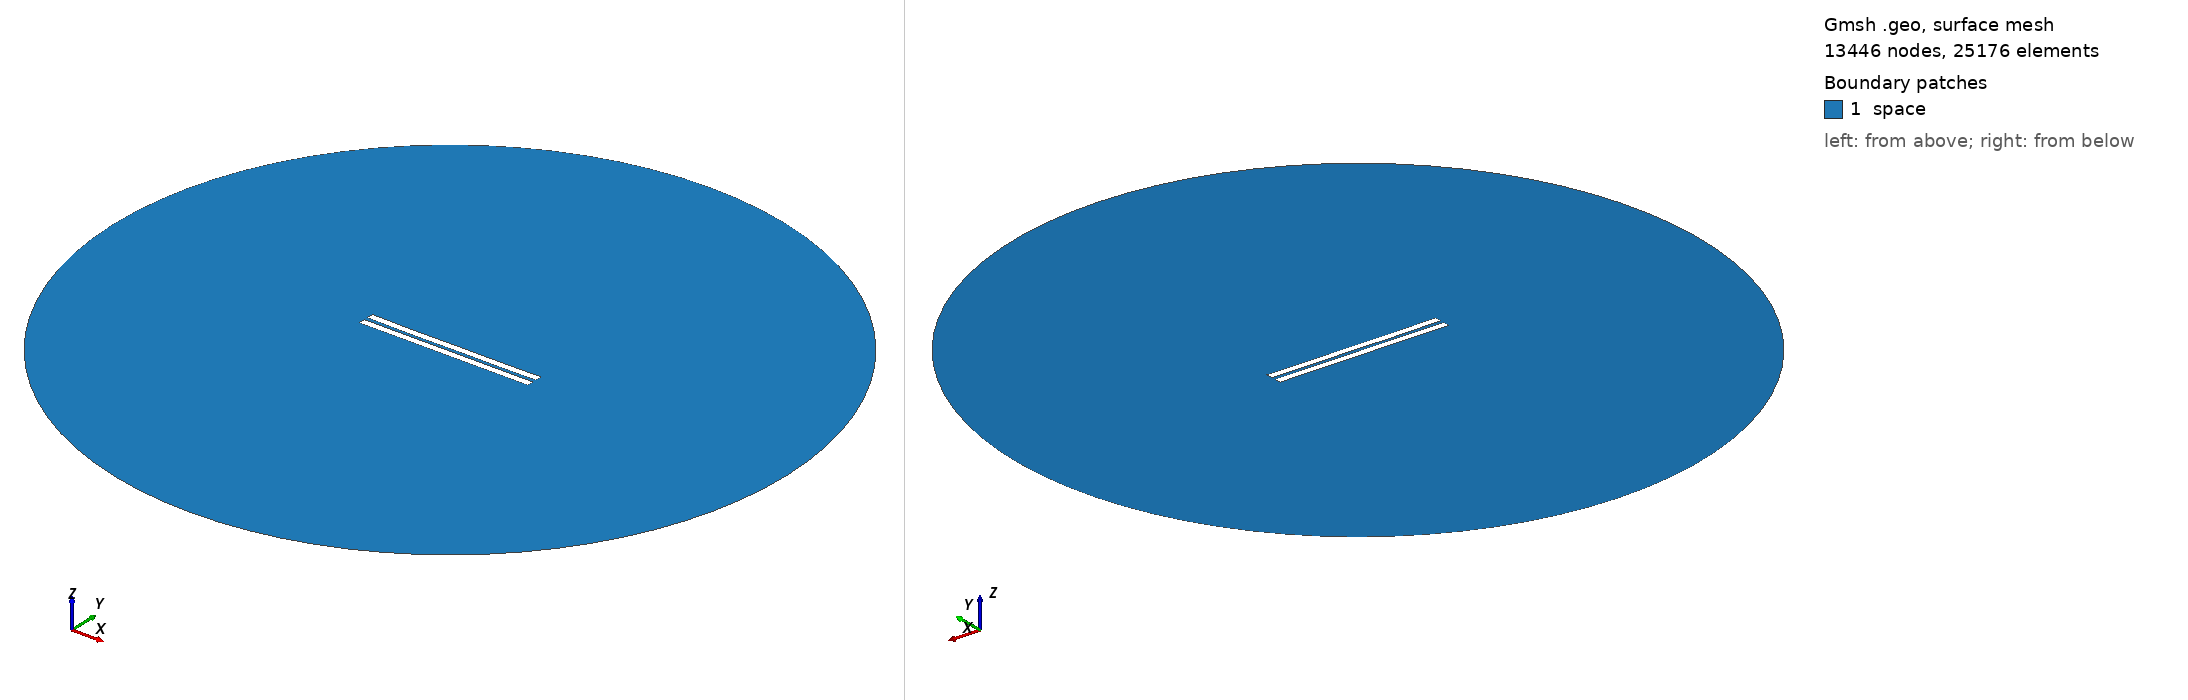

Gmsh geometry script, surface-meshed: 13446 nodes, 25176 surface elements. Boundary patches (legend numbers): 1 space. Left view from above one corner, right view from below the opposite corner. Legend entries are the model's physical surfaces. The drawing asked Gmsh for element sizes between 1% and 20% of the model's largest extent; the script's own settings can give other sizes.

=== 2507.geo (drawn) ===
//---------------------------------------
// Geometry kernel
//---------------------------------------

SetFactory("OpenCASCADE");



//---------------------------------------
// Parameters of the geometry
//---------------------------------------

// Overetch of the upper plate
overetch = 0.0;

// Distance between the plates
distance = 2.5;

// Discretization over the x axis (for the deformation)
nx = 50; 

// Length of the plate
L = 100 - overetch; 

// Number of modes
n = 4; 

// 1st mode coefficient
coeff(1) = -0.15;
beta(1) = 0.596864 * 3.1415926535 / L;

// 2nd mode coefficient
coeff(2) = -0.15;
beta(2) = 1.49418 * 3.1415926535 / L;

// 3rd mode coefficient
coeff(3) = -0.075;
beta(3) = 2.50025 * 3.1415926535 / L;

// 4th mode coefficient
coeff(4) = -0.075;
beta(4) = 3.49999 * 3.1415926535 / L;



//---------------------------------------
// Upper plate (deformed rectangle)
//---------------------------------------

// Coordiantes of the upper plate
xmin = -50;
xmax = 50 - overetch;

// Height of the upper plate
yheight = 4 - 2 * overetch;

// Indexes of the points
UpperID[] = {};
LowerID[] = {};
LeftID[] = {};
RightID[] = {};

// Point index
p = 1;

// Horizontal edges
For i In {1:nx}
    x = xmin + (i-1)*(xmax - xmin)/(nx-1);

    y_bottom = distance / 2 + overetch;
    For j In {1:n}
        C = (Cosh(beta(j)*L) + Cos(beta(j)*L)) / (Sinh(beta(j)*L) + Sin(beta(j)*L));
        y_bottom  = y_bottom + coeff(j) * (Cosh(beta(j)*(x+50)) - Cos(beta(j)*(x+50)) - C * (Sinh(beta(j)*(x+50)) - Sin(beta(j)*(x+50))));
    EndFor

    y_top = y_bottom + yheight;

    Point(p) = {x, y_top, 0, 1.0};
    UpperID[i] = p;
    p = p + 1;

    Point(p) = {x, y_bottom, 0, 1.0};
    LowerID[i] = p;
    p = p + 1;
EndFor

// Create point lists
UpperPts[] = {}; LowerPts[] = {};
For i In {1:nx}
  UpperPts[] += {UpperID[i]};
  LowerPts[] += {LowerID[i]};
EndFor

// Build splines
Spline(1) = {UpperPts[]};
Spline(2) = {LowerPts[]};
Line(3) = {LowerPts[nx-1], UpperPts[nx-1]};
Line(4) = {LowerPts[0], UpperPts[0]};

// Build the plane surface
Curve Loop(1) = {2, 3, -1, -4};
Plane Surface(1) = {1};



//---------------------------------------
// Lower plate (rectangle)
//---------------------------------------

// Vertices
Point(1001) = {-50, -1, 0, 1.0};
Point(1002) = { 50, -1, 0, 1.0};
Point(1003) = { 50,  -5, 0, 1.0};
Point(1004) = {-50,  -5, 0, 1.0};

// Edges
Line(5) = {1001, 1002};
Line(6) = {1002, 1003};
Line(7) = {1003, 1004};
Line(8) = {1004, 1001};

// Plane surface
Line Loop(2) = {5, 6, 7, 8};
Plane Surface(2) = {2}; 



//---------------------------------------
// Outer (fictious) boundary
//---------------------------------------

// Points
Point(1005) = {0, 0, 0};       // Center
Point(1006) = {200, 0, 0};     // Start point
Point(1007) = {0, 200, 0};     // 90 degrees
Point(1008) = {-200, 0, 0};    // 180 degrees
Point(1009) = {0, -200, 0};    // 270 degrees

// Circle arcs (each needs start, center, end)
Circle(9) = {1006, 1005, 1007};
Circle(10) = {1007, 1005, 1008};
Circle(11) = {1008, 1005, 1009};
Circle(12) = {1009, 1005, 1006};

// Plane surface for the entire domain
Curve Loop(3) = {9, 10, 11, 12};
Surface(3) = {3};

// Subtract the plates from the whole domain to obtain the actual domain where we want to solve the equations
BooleanDifference{ Surface{3}; Delete; }{ Surface{1}; Surface{2}; Delete; }




//---------------------------------------
// Transfinite Lines/Curves
//---------------------------------------

// Set the number of points on the boundaries
r = 7;

// Plates
Transfinite Curve {1, 2} = 50*r Using Progression 1;
Transfinite Curve {3, 4} = 2*r Using Progression 1;
Transfinite Line {5, 7} = 50*r Using Progression 1;
Transfinite Line {6, 8} = 2*r Using Progression 1;

// Outer boundary
Transfinite Line {9, 10, 11, 12} = 20 Using Progression 1;



//---------------------------------------
// Physical groups
//---------------------------------------                

// Physical curves (boundaries)
Physical Line("force_segment", 10) = {2};
Physical Line("upper_plate", 11) = {1, 3, 4};
Physical Line("lower_plate", 12) = {5, 6, 7, 8};
Physical Line("boundary", 20) = {9, 10, 11, 12};

// Physical Surfaces
Physical Surface("space", 30) = {3};



//---------------------------------------
// 6. Generate the Mesh
//---------------------------------------

// 2D mesh generation
Mesh 2;
